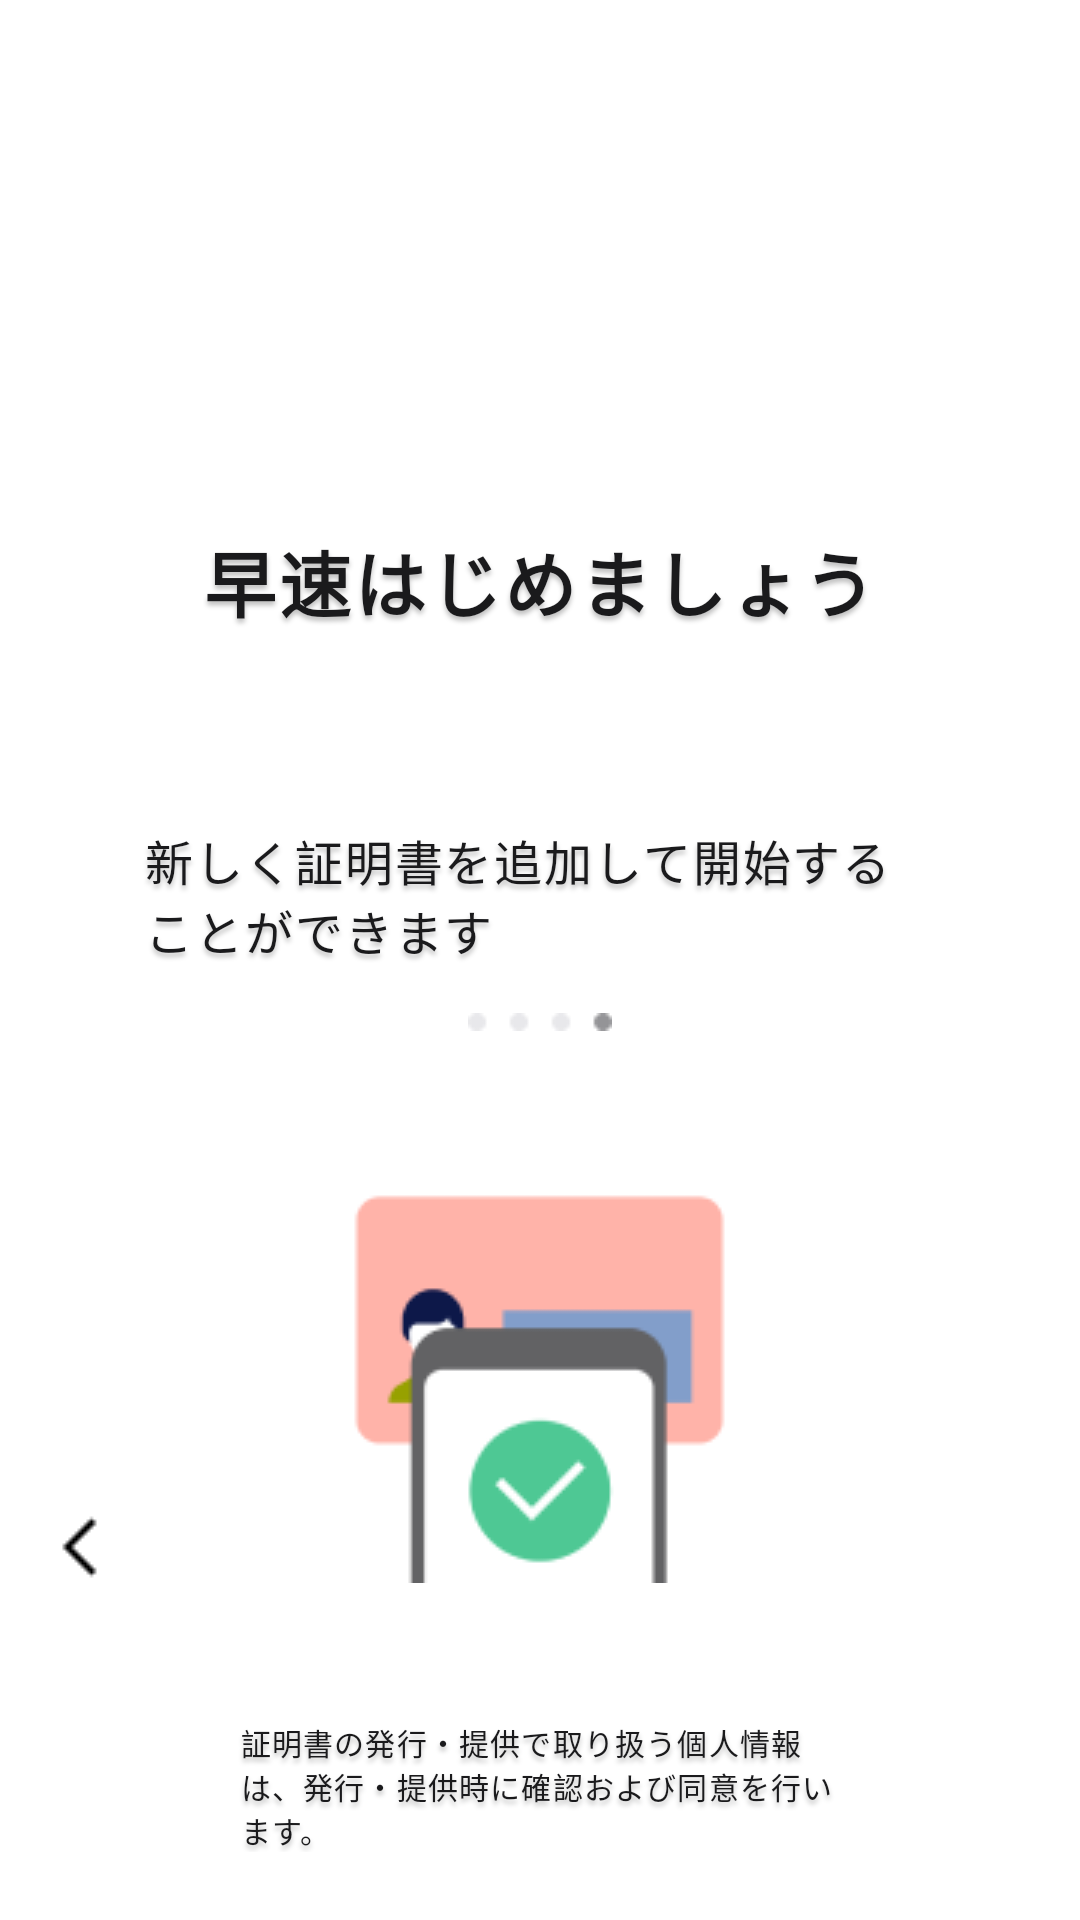

Here is an Android app screen rendered from its layout file. Give the layout XML and the strings, colors and styles it references.
<!-- AndroidManifest.xml: application theme Theme.Tw2023walletandroid -->
<!-- res/layout/walkthrough_final_page.xml -->
<?xml version="1.0" encoding="utf-8"?>
<RelativeLayout xmlns:android="http://schemas.android.com/apk/res/android"
    android:layout_width="match_parent"
    android:layout_height="match_parent"
    xmlns:app="http://schemas.android.com/apk/res-auto"
    android:background="@color/white"
    android:padding="16dp">

    
    <TextView
        android:id="@+id/textCaption1"
        android:layout_width="wrap_content"
        android:layout_height="wrap_content"
        android:layout_centerHorizontal="true"
        android:layout_marginTop="160dp"
        android:text="@string/walkthrough_4_title"
        android:textAppearance="@style/walkthrough_title"
        android:textStyle="bold" />

    
    <TextView
        android:id="@+id/textCaption2"
        android:layout_width="wrap_content"
        android:layout_height="wrap_content"
        android:layout_below="@id/textCaption1"
        android:layout_centerHorizontal="true"
        android:layout_marginTop="64dp"
        android:paddingHorizontal="32dp"
        android:text="@string/walkthrough_4_sub_title"
        android:textAppearance="@style/walkthrough_sub_title" />

    <ImageView
        android:id="@+id/imageStep4"
        android:layout_width="wrap_content"
        android:layout_height="wrap_content"
        android:layout_below="@id/textCaption2"
        android:layout_centerHorizontal="true"
        android:layout_marginTop="16dp"
        android:src="@drawable/walkthrough_steps4" />

    
    <ImageView
        android:id="@+id/imageArrowBack"
        android:layout_width="wrap_content"
        android:layout_height="wrap_content"
        android:layout_below="@id/imageStep4"
        android:layout_alignParentStart="true"
        android:layout_marginTop="160dp"
        android:src="@drawable/arrow_left" />

    <ImageView
        android:id="@+id/image_walkthrough_image4"
        android:layout_width="wrap_content"
        android:layout_height="wrap_content"
        android:layout_alignBottom="@id/imageArrowBack"
        android:layout_centerHorizontal="true"
        android:src="@drawable/walkthrough_image4" />

    <LinearLayout
        android:id="@+id/link_layout"
        android:layout_width="wrap_content"
        android:layout_height="wrap_content"
        android:layout_below="@id/image_walkthrough_image4"
        android:layout_centerHorizontal="true"
        android:layout_marginTop="16dp"
        android:orientation="horizontal">
        
        <TextView
            android:id="@+id/link_privacy_policy"
            android:layout_width="wrap_content"
            android:layout_height="wrap_content"
            android:textAppearance="@style/walkthrough_link"/>

        
        <TextView
            android:id="@+id/link_term_of_use"
            android:layout_width="wrap_content"
            android:layout_height="wrap_content"
            android:layout_marginStart="8dp"
            android:textAppearance="@style/walkthrough_link"/>
    </LinearLayout>

    <TextView
        android:id="@+id/link_sub_text"
        android:layout_width="wrap_content"
        android:layout_height="wrap_content"
        android:paddingHorizontal="64dp"
        android:layout_below="@id/link_layout"
        android:layout_centerHorizontal="true"
        android:layout_marginTop="8dp"
        android:textAppearance="@style/walkthrough_sub_link"
        android:text="@string/walkthrough4_link_sub_text" />

    <com.google.android.material.button.MaterialButton
        android:id="@+id/btnStart"
        android:layout_width="match_parent"
        android:layout_height="wrap_content"
        android:layout_below="@id/link_sub_text"
        android:layout_marginTop="16dp"
        android:padding="16dp"
        android:backgroundTint="@color/black"
        android:text="@string/start_app_newly"
        android:textAllCaps="false"
        android:textColor="@color/white"
        app:cornerRadius="8dp" />

    
    <TextView
        android:id="@+id/restore_from_backup"
        android:layout_width="wrap_content"
        android:layout_height="wrap_content"
        android:layout_marginTop="8dp"
        android:layout_centerHorizontal="true"
        android:layout_below="@+id/btnStart"
        android:textAppearance="@style/walkthrough_link"/>

</RelativeLayout>
<!-- resources referenced by this layout -->
<resources>
  <color name="black">#FF000000</color>
  <color name="white">#FFFFFFFF</color>
  <!-- drawable arrow_left: png bitmap (drawable, 225 bytes) -->
  <!-- drawable walkthrough_image4: png bitmap (drawable, 3766 bytes) -->
  <!-- drawable walkthrough_steps4: png bitmap (drawable, 275 bytes) -->
  <string name="start_app_newly">新しくはじめる</string>
  <string name="walkthrough4_link_sub_text">証明書の発行・提供で取り扱う個人情報は、発行・提供時に確認および同意を行います。</string>
  <string name="walkthrough_4_sub_title">新しく証明書を追加して開始することができます</string>
  <string name="walkthrough_4_title">早速はじめましょう</string>
  <style name="walkthrough_link">
          <item name="android:textSize">16sp</item>
          <item name="android:letterSpacing">0.04</item>
          <item name="android:textColor">#000000</item>
          <item name="android:shadowColor">#40000000</item>
          <item name="android:shadowDx">0</item>
          <item name="android:shadowDy">4</item>
          <item name="android:shadowRadius">4</item>
      </style>
  <style name="walkthrough_sub_link">
          <item name="android:textSize">10sp</item>
          <item name="android:letterSpacing">0.04</item>
          <item name="android:textColor">#1A1A1C</item>
          <item name="android:shadowColor">#40000000</item>
          <item name="android:shadowDx">0</item>
          <item name="android:shadowDy">4</item>
          <item name="android:shadowRadius">4</item>
      </style>
  <style name="walkthrough_sub_title">
          <item name="android:textSize">16sp</item>
          <item name="android:letterSpacing">0.04</item>
          <item name="android:textColor">#1A1A1C</item>
          <item name="android:shadowColor">#40000000</item>
          <item name="android:shadowDx">0</item>
          <item name="android:shadowDy">4</item>
          <item name="android:shadowRadius">4</item>
      </style>
  <style name="walkthrough_title">
          <item name="android:textSize">24sp</item>
          <item name="android:letterSpacing">0.04</item>
          <item name="android:textColor">#1A1A1C</item>
          <item name="android:shadowColor">#40000000</item>
          <item name="android:shadowDx">0</item>
          <item name="android:shadowDy">4</item>
          <item name="android:shadowRadius">4</item>
      </style>
  <style name="Theme.Tw2023walletandroid" parent="Theme.MaterialComponents.DayNight">
          
          <item name="colorPrimary">@color/sumi_900</item>
          <item name="colorPrimaryVariant">@color/purple_700</item>
          <item name="colorOnPrimary">@color/white</item>
          
          <item name="colorSecondary">@color/black</item>
          <item name="colorSecondaryVariant">@color/teal_700</item>
          <item name="colorOnSecondary">@color/white</item>
          
          <item name="android:statusBarColor">?attr/colorPrimaryVariant</item>
          
          <item name="textColorPrimary">@color/textColorPrimary</item>
          <item name="textColorSecondary">@color/textColorSecondary</item>
      </style>
  <color name="sumi_900">#1A1A1C</color>
  <color name="purple_700">#FF3700B3</color>
  <color name="teal_700">#FF018786</color>
  <color name="textColorPrimary">#1A1A1C</color>
  <color name="textColorSecondary">#626264</color>
</resources>
